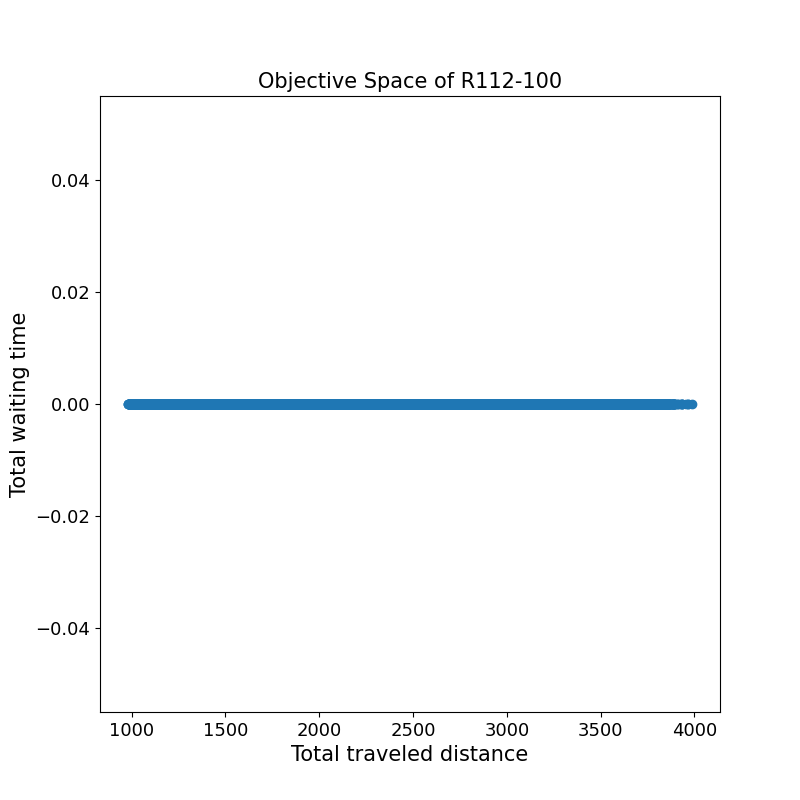

The file beside this chart, header and first rows:
1720.2	0.0	
3390	0.0	
2446	0.0	
1458	0.0	
1062	0.0	
1220	0.0	
1196	0.0	
3013	0.0	
1104	0.0	
1263	0.0	
1238	0.0	
1945	0.0	
3603	0.0	
2659	0.0	
1671	0.0	
3341	0.0	
2774	0.0	
1434	0.0	
1409	0.0	
1013	0.0	
1275	0.0	
1172	0.0	
2116	0.0	
3646	0.0	
1317	0.0	
2024	0.0	
1080	0.0	
1604	0.0	
1476	0.0	
1214	0.0	
1762	0.0	
2158	0.0	
1488	0.0	
1646	0.0	
1250	0.0	
1226	0.0	
1384	0.0	
3462	0.0	
1817	0.0	
1293	0.0	
1427	0.0	
1031	0.0	
1555	0.0	
1165	0.0	
2689	0.0	
1701	0.0	
1860	0.0	
2427	0.0	
1439	0.0	
1598	0.0	
1202	0.0	
3518	0.0	
1884	0.0	
1012	0.0	
1634	0.0	
2188	0.0	
1244	0.0	
1372	0.0	
1768	0.0	
1792	0.0	
3846	0.0	
... 13,454 more rows
